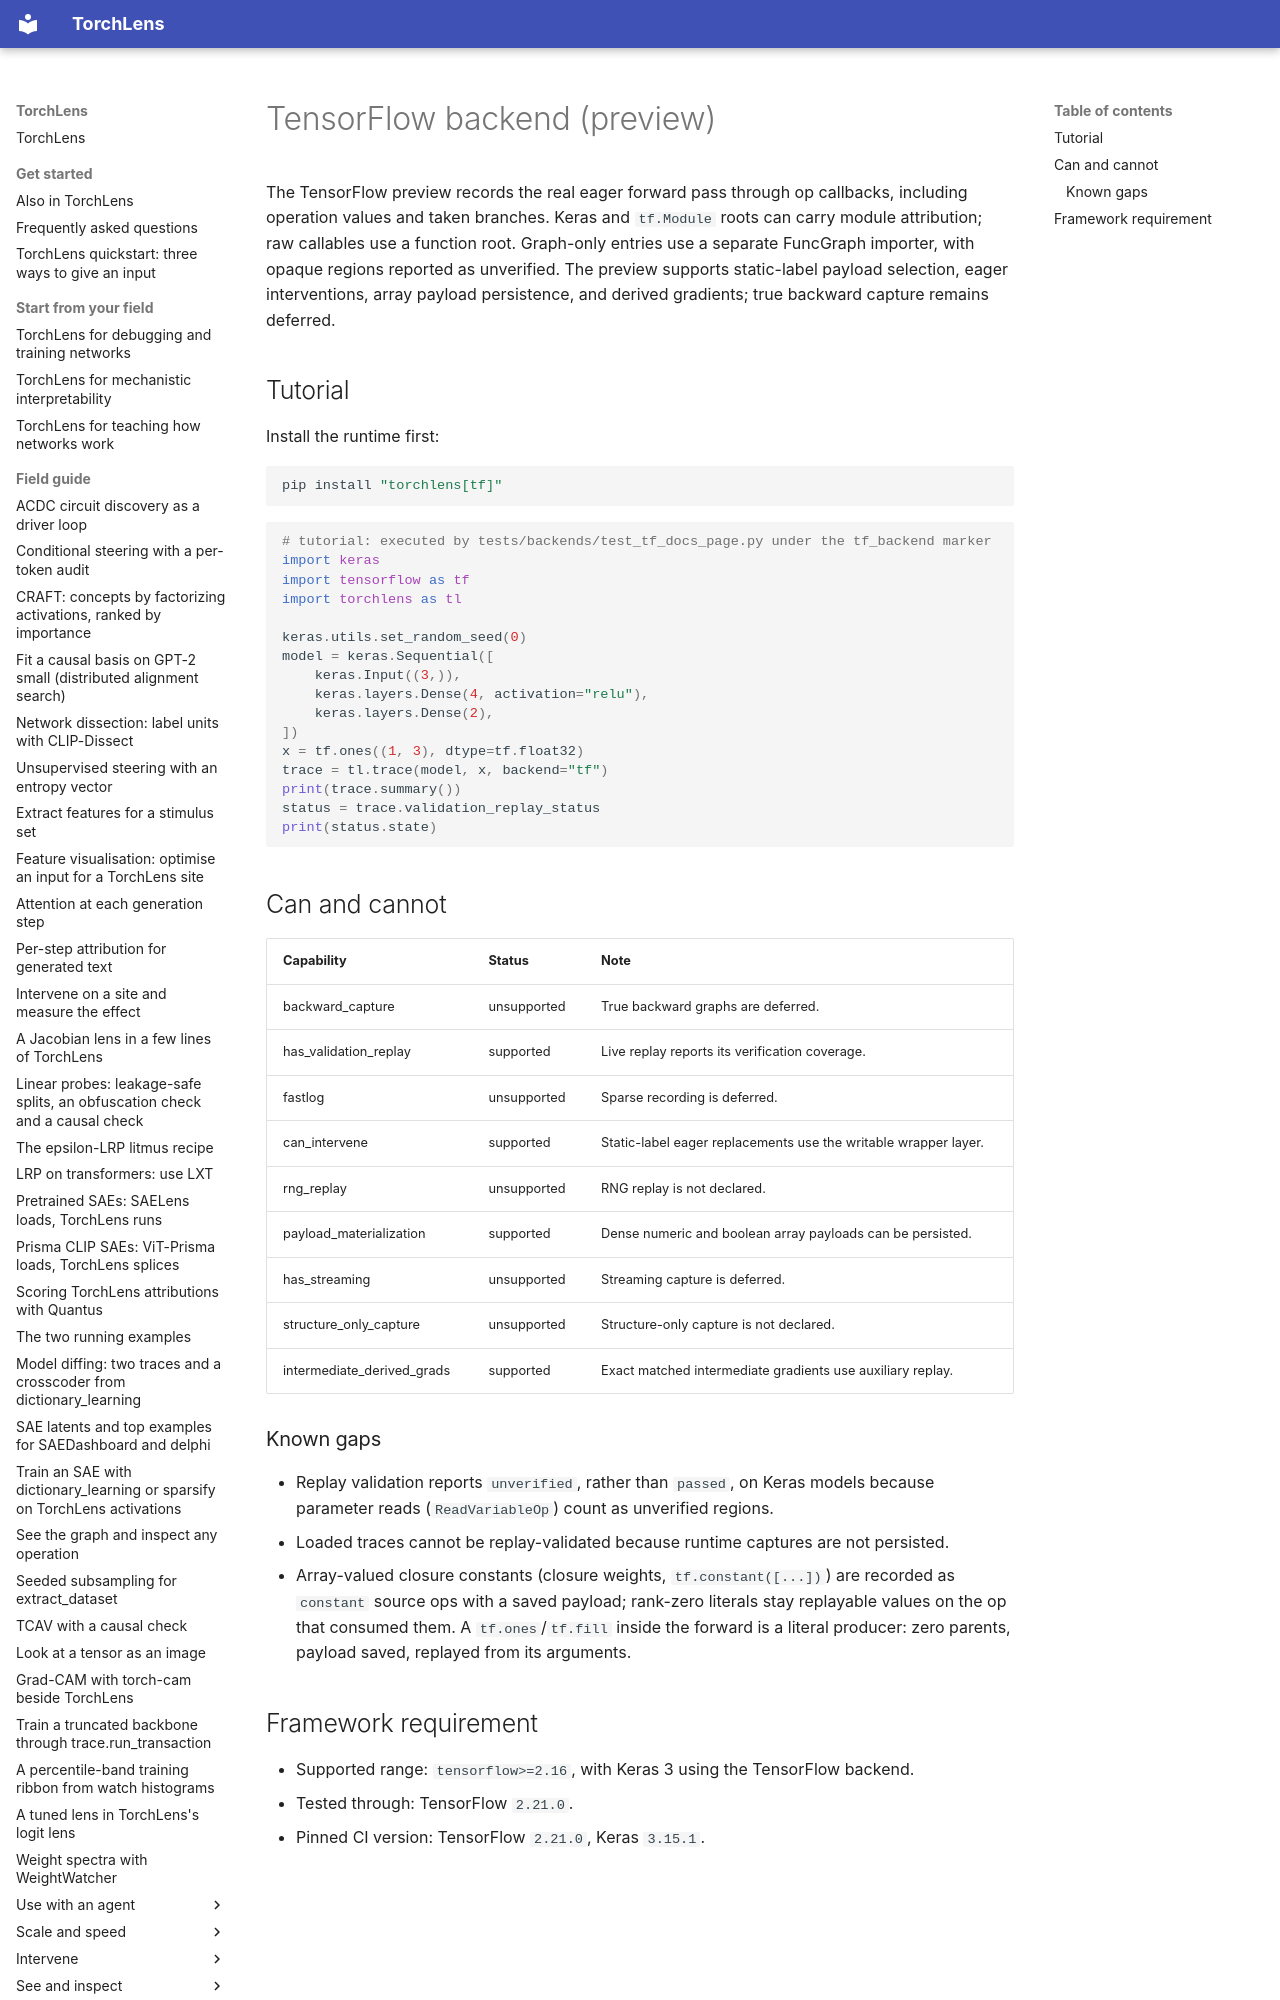

repository: johnmarktaylor91/torchlens · page: backends/tf/index.html · generator: mkdocs

# TensorFlow backend (preview)

The TensorFlow preview records the real eager forward pass through op callbacks,
including operation values and taken branches. Keras and `tf.Module` roots can
carry module attribution; raw callables use a function root. Graph-only entries
use a separate FuncGraph importer, with opaque regions reported as unverified.
The preview supports static-label payload selection, eager interventions, array
payload persistence, and derived gradients; true backward capture remains deferred.
